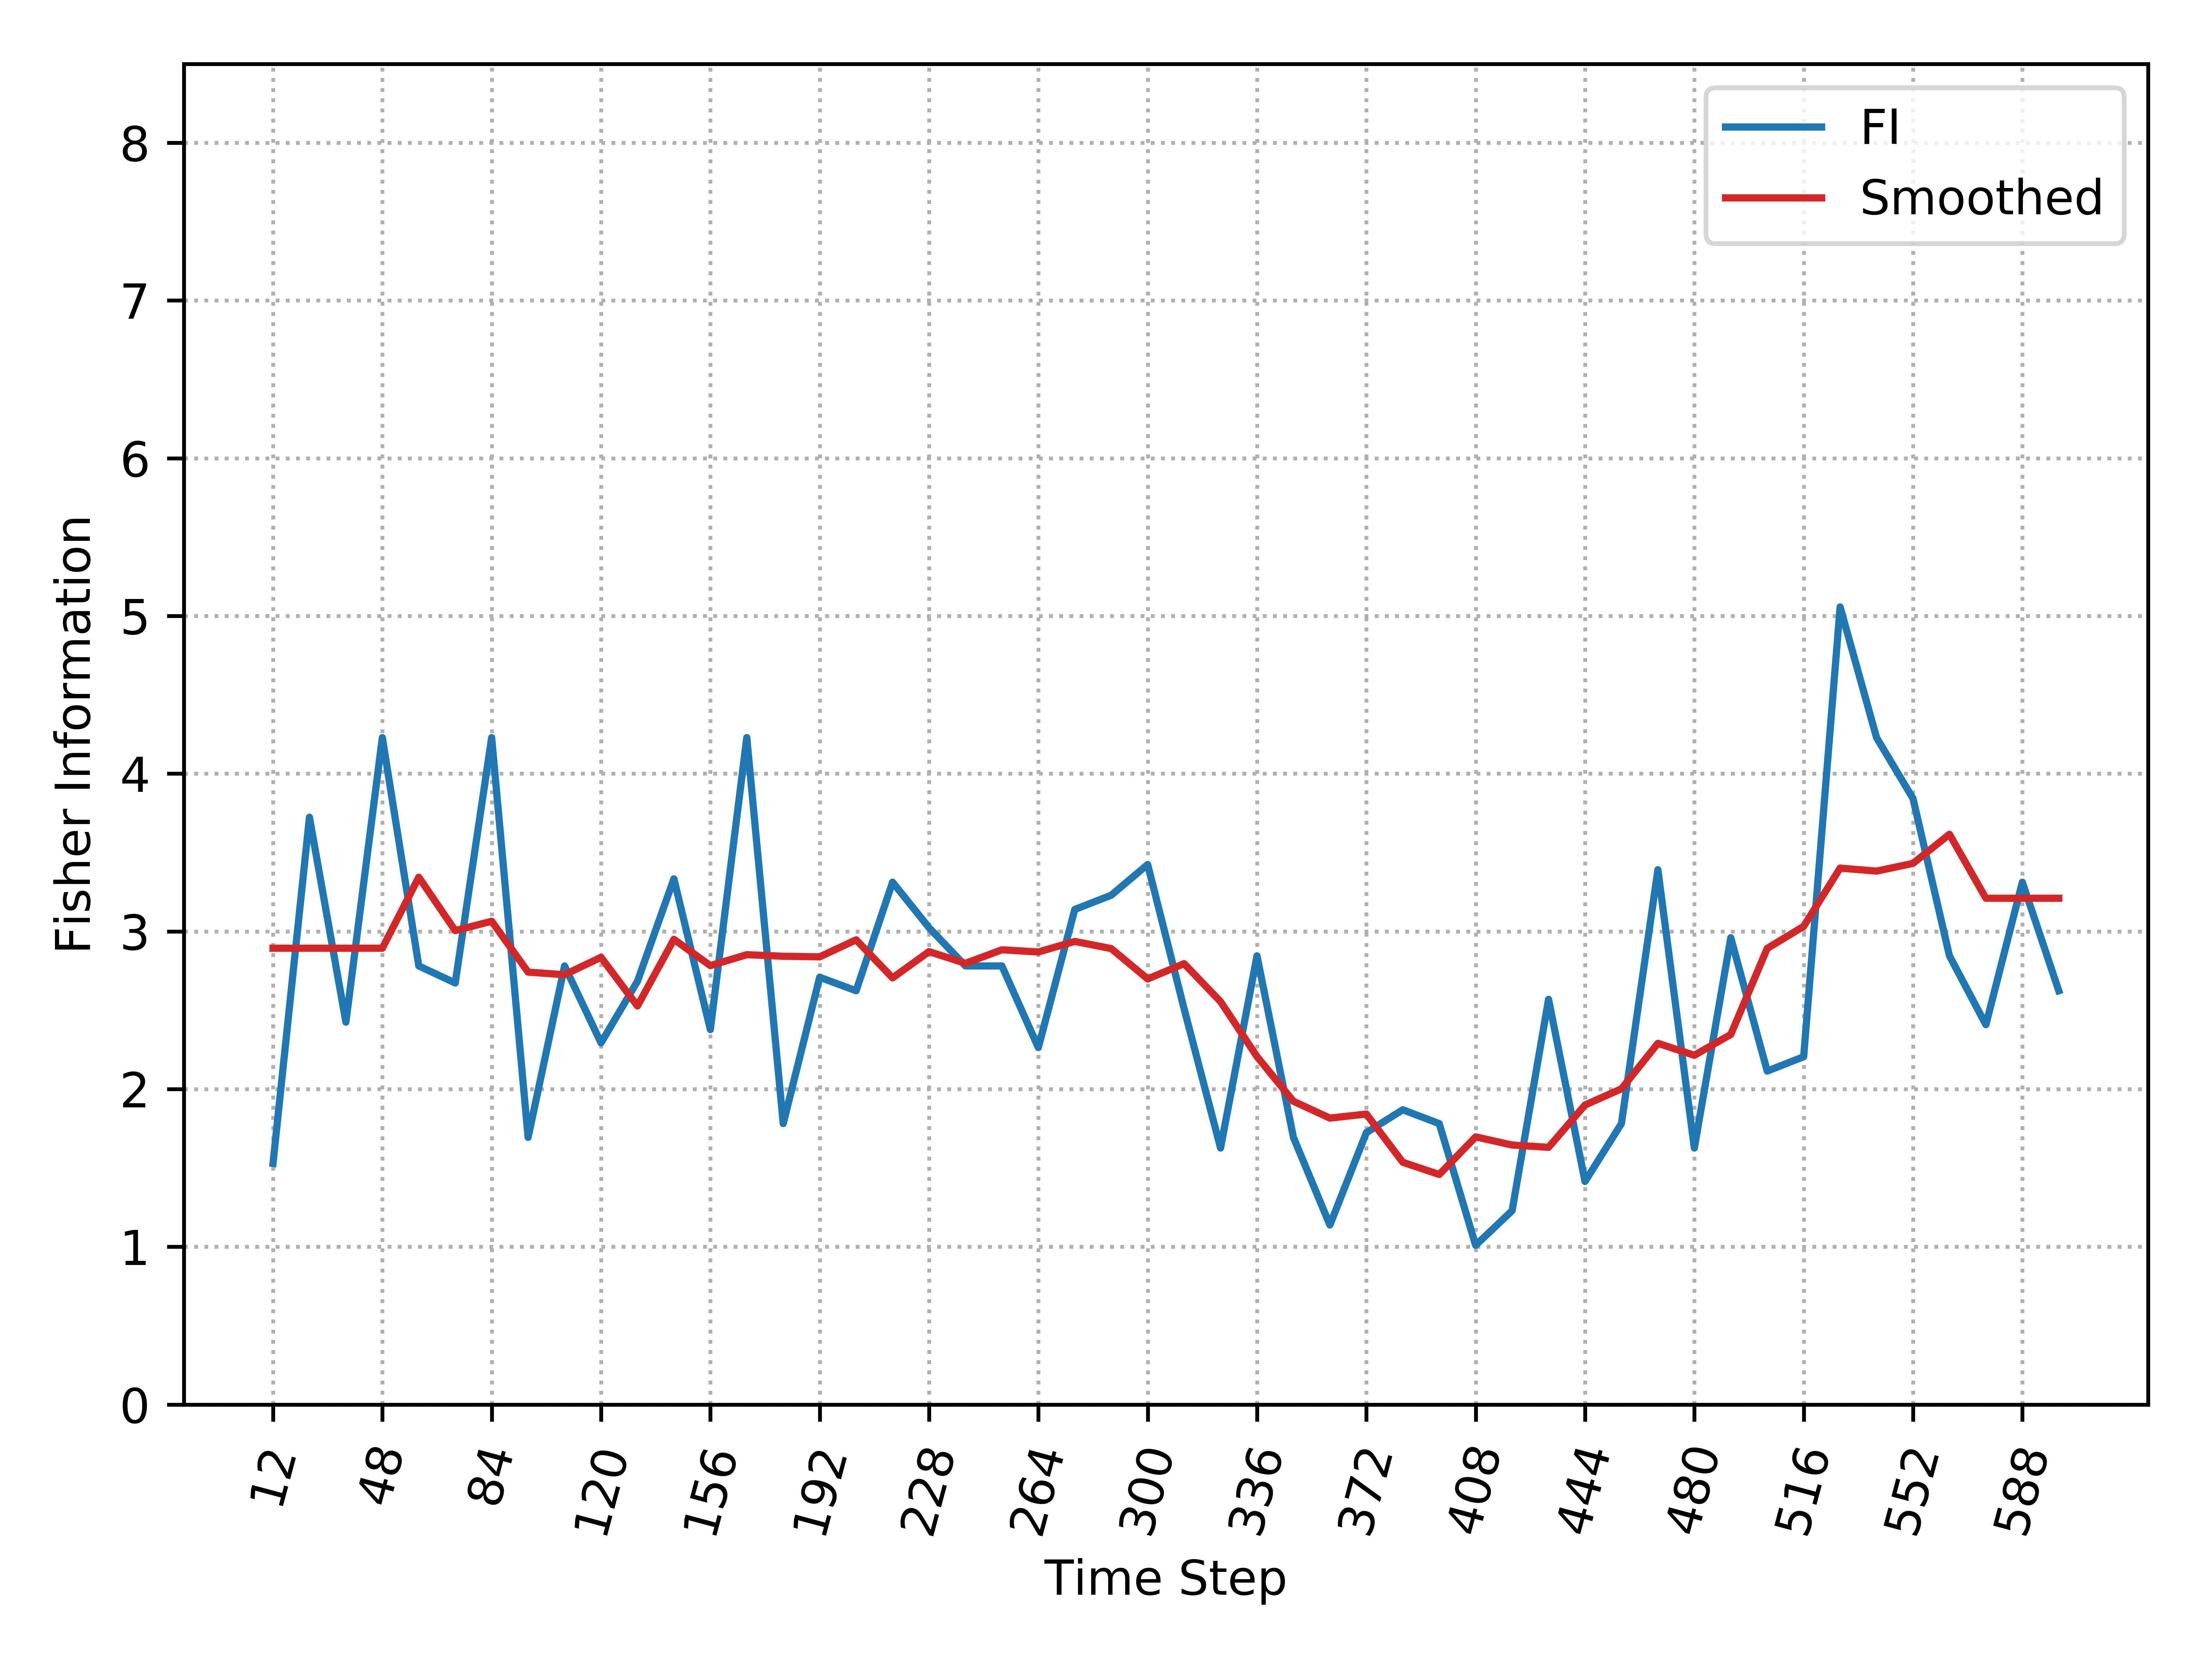

The file beside this chart, header and first rows:
, Time_Step, FI, Smooth_FI
0, 12, 1.529, 2.893
1, 24, 3.724, 2.893
2, 36, 2.425, 2.893
3, 48, 4.229, 2.893
4, 60, 2.781, 3.343
5, 72, 2.673, 3.005
6, 84, 4.229, 3.064
7, 96, 1.694, 2.742
8, 108, 2.781, 2.725
9, 120, 2.293, 2.836
10, 132, 2.684, 2.527
11, 144, 3.333, 2.95
12, 156, 2.378, 2.783
13, 168, 4.229, 2.852
14, 180, 1.781, 2.842
15, 192, 2.709, 2.839
16, 204, 2.624, 2.946
17, 216, 3.312, 2.705
18, 228, 3.024, 2.872
19, 240, 2.781, 2.797
20, 252, 2.781, 2.883
21, 264, 2.263, 2.87
22, 276, 3.139, 2.936
23, 288, 3.229, 2.891
24, 300, 3.424, 2.699
25, 312, 2.509, 2.796
26, 324, 1.626, 2.555
27, 336, 2.845, 2.206
28, 348, 1.694, 1.923
29, 360, 1.138, 1.816
30, 372, 1.724, 1.842
31, 384, 1.869, 1.536
32, 396, 1.781, 1.459
33, 408, 1.01, 1.697
34, 420, 1.229, 1.646
35, 432, 2.569, 1.631
36, 444, 1.414, 1.899
37, 456, 1.781, 2.002
38, 468, 3.391, 2.29
39, 480, 1.626, 2.215
40, 492, 2.96, 2.346
41, 504, 2.114, 2.892
42, 516, 2.205, 3.032
43, 528, 5.057, 3.401
44, 540, 4.229, 3.382
45, 552, 3.843, 3.431
46, 564, 2.845, 3.616
47, 576, 2.408, 3.21
48, 588, 3.312, 3.21
49, 600, 2.624, 3.21
